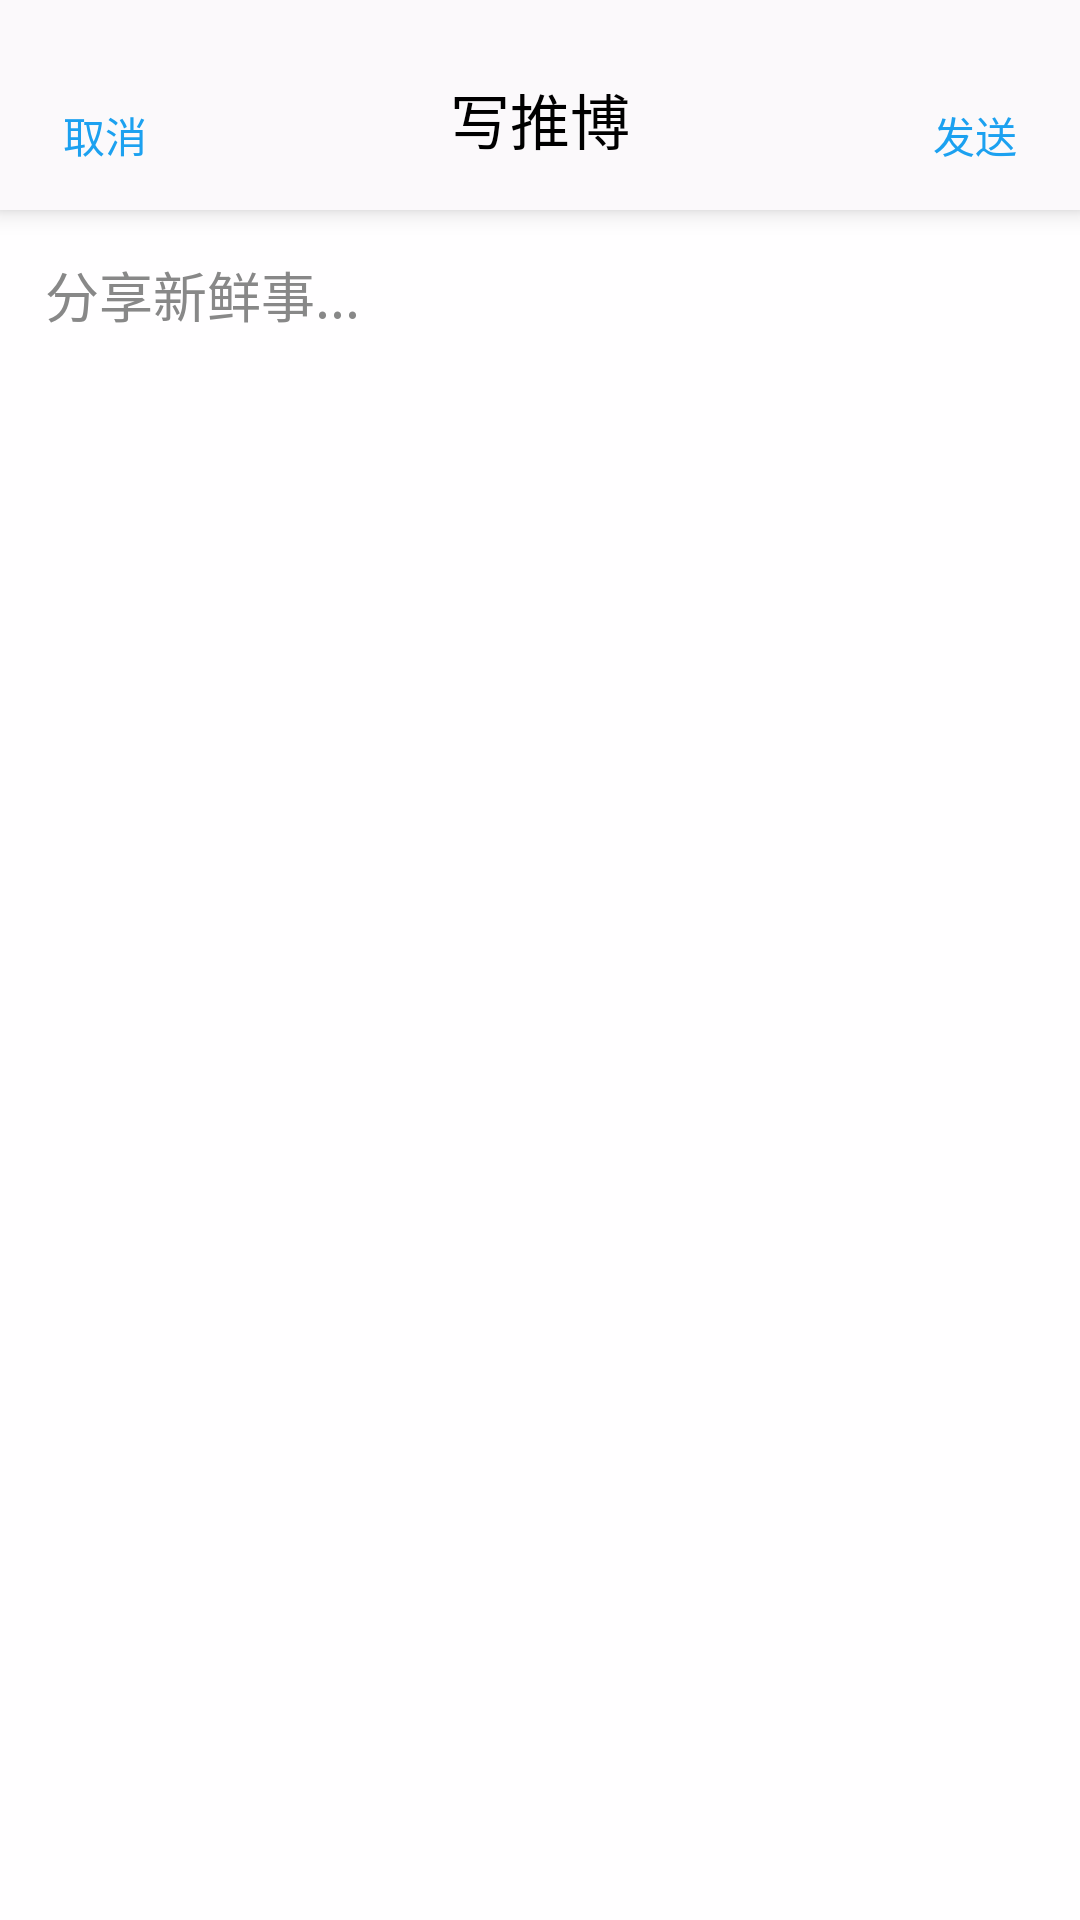

Reconstruct the res/layout file that produces this screen, plus the resources it refers to.
<!-- AndroidManifest.xml: application theme AppTheme -->
<!-- res/layout/activity_add_twibber.xml -->
<?xml version="1.0" encoding="utf-8"?>
<androidx.constraintlayout.widget.ConstraintLayout xmlns:android="http://schemas.android.com/apk/res/android"
    xmlns:app="http://schemas.android.com/apk/res-auto"
    xmlns:tools="http://schemas.android.com/tools"
    android:layout_width="match_parent"
    android:layout_height="match_parent"
    tools:context=".AddTwibber"
    android:background="#FFFEFF">

    <androidx.constraintlayout.widget.ConstraintLayout
        android:id="@+id/add_head"
        android:layout_width="match_parent"
        android:layout_height="70dp"
        app:layout_constraintTop_toTopOf="parent"
        android:background="#FBF9FB"
        android:translationZ="5dp">

        <Button
            android:id="@+id/btn_cancel"
            android:layout_width="50dp"
            android:layout_height="30dp"
            android:text="取消"
            android:textColor="@color/colorPrimaryDark"
            android:background="@drawable/btn_bg_blue"
            app:layout_constraintLeft_toLeftOf="parent"
            app:layout_constraintBottom_toBottomOf="parent"
            android:layout_margin="10dp"/>

        <TextView
            android:layout_width="wrap_content"
            android:layout_height="30dp"
            android:text="写推博"
            android:textSize="20dp"
            android:textColor="#000000"
            app:layout_constraintRight_toRightOf="parent"
            app:layout_constraintLeft_toLeftOf="parent"
            app:layout_constraintBottom_toBottomOf="parent"
            android:layout_marginBottom="15dp"/>

        <Button
            android:id="@+id/btn_public"
            android:layout_width="50dp"
            android:layout_height="30dp"
            android:text="发送"
            android:textColor="@color/colorPrimaryDark"
            android:gravity="center"
            android:layout_margin="10dp"
            app:layout_constraintBottom_toBottomOf="parent"
            app:layout_constraintRight_toRightOf="parent"
            android:background="@drawable/btn_bg_blue"/>

    </androidx.constraintlayout.widget.ConstraintLayout>

    <EditText
        android:layout_width="match_parent"
        android:layout_height="660dp"
        android:background="@null"
        android:gravity="top"
        android:hint="分享新鲜事..."
        android:padding="15dp"
        android:textCursorDrawable="@drawable/edit_cursor"
        android:textColorHint="#888888"
        app:layout_constraintTop_toBottomOf="@id/add_head" />

</androidx.constraintlayout.widget.ConstraintLayout>
<!-- resources referenced by this layout -->
<resources>
  <color name="colorPrimaryDark">#1CA1F0</color>
  <!-- drawable btn_bg_blue (drawable) -->
  <?xml version="1.0" encoding="utf-8"?>
  <ripple xmlns:android="http://schemas.android.com/apk/res/android"
      android:color="#2221272B">
      <item android:id="@android:id/mask"> 
          <shape android:shape="rectangle">
              <solid android:color="#8cc476"/> 
              <corners android:radius="20dp" />
          </shape>
      </item>
  </ripple>
  <!-- drawable edit_cursor (drawable) -->
  <?xml version="1.0" encoding="utf-8"?>
  <shape xmlns:android="http://schemas.android.com/apk/res/android" >
      <solid android:color="@color/colorPrimaryDark" />
      <size android:width="2dp"/>
  </shape>
  <style name="AppTheme" parent="Theme.AppCompat.Light.DarkActionBar">
          
          <item name="colorPrimary">@color/colorPrimary</item>
          <item name="colorPrimaryDark">@color/colorPrimaryDark</item>
          <item name="colorAccent">@color/colorAccent</item>
          <item name="android:listDivider">@drawable/item_divider</item>
      </style>
  <color name="colorPrimary">#00B2FF</color>
  <color name="colorAccent">#D81B60</color>
  <!-- drawable item_divider (drawable) -->
  <?xml version="1.0" encoding="utf-8"?>
  <shape xmlns:android="http://schemas.android.com/apk/res/android"
      android:shape="rectangle" >
  
      <solid android:color="#F2F2F2"/>
      <size android:height="5dp"
          android:width="0.5dp"/>
  
  </shape>
</resources>
